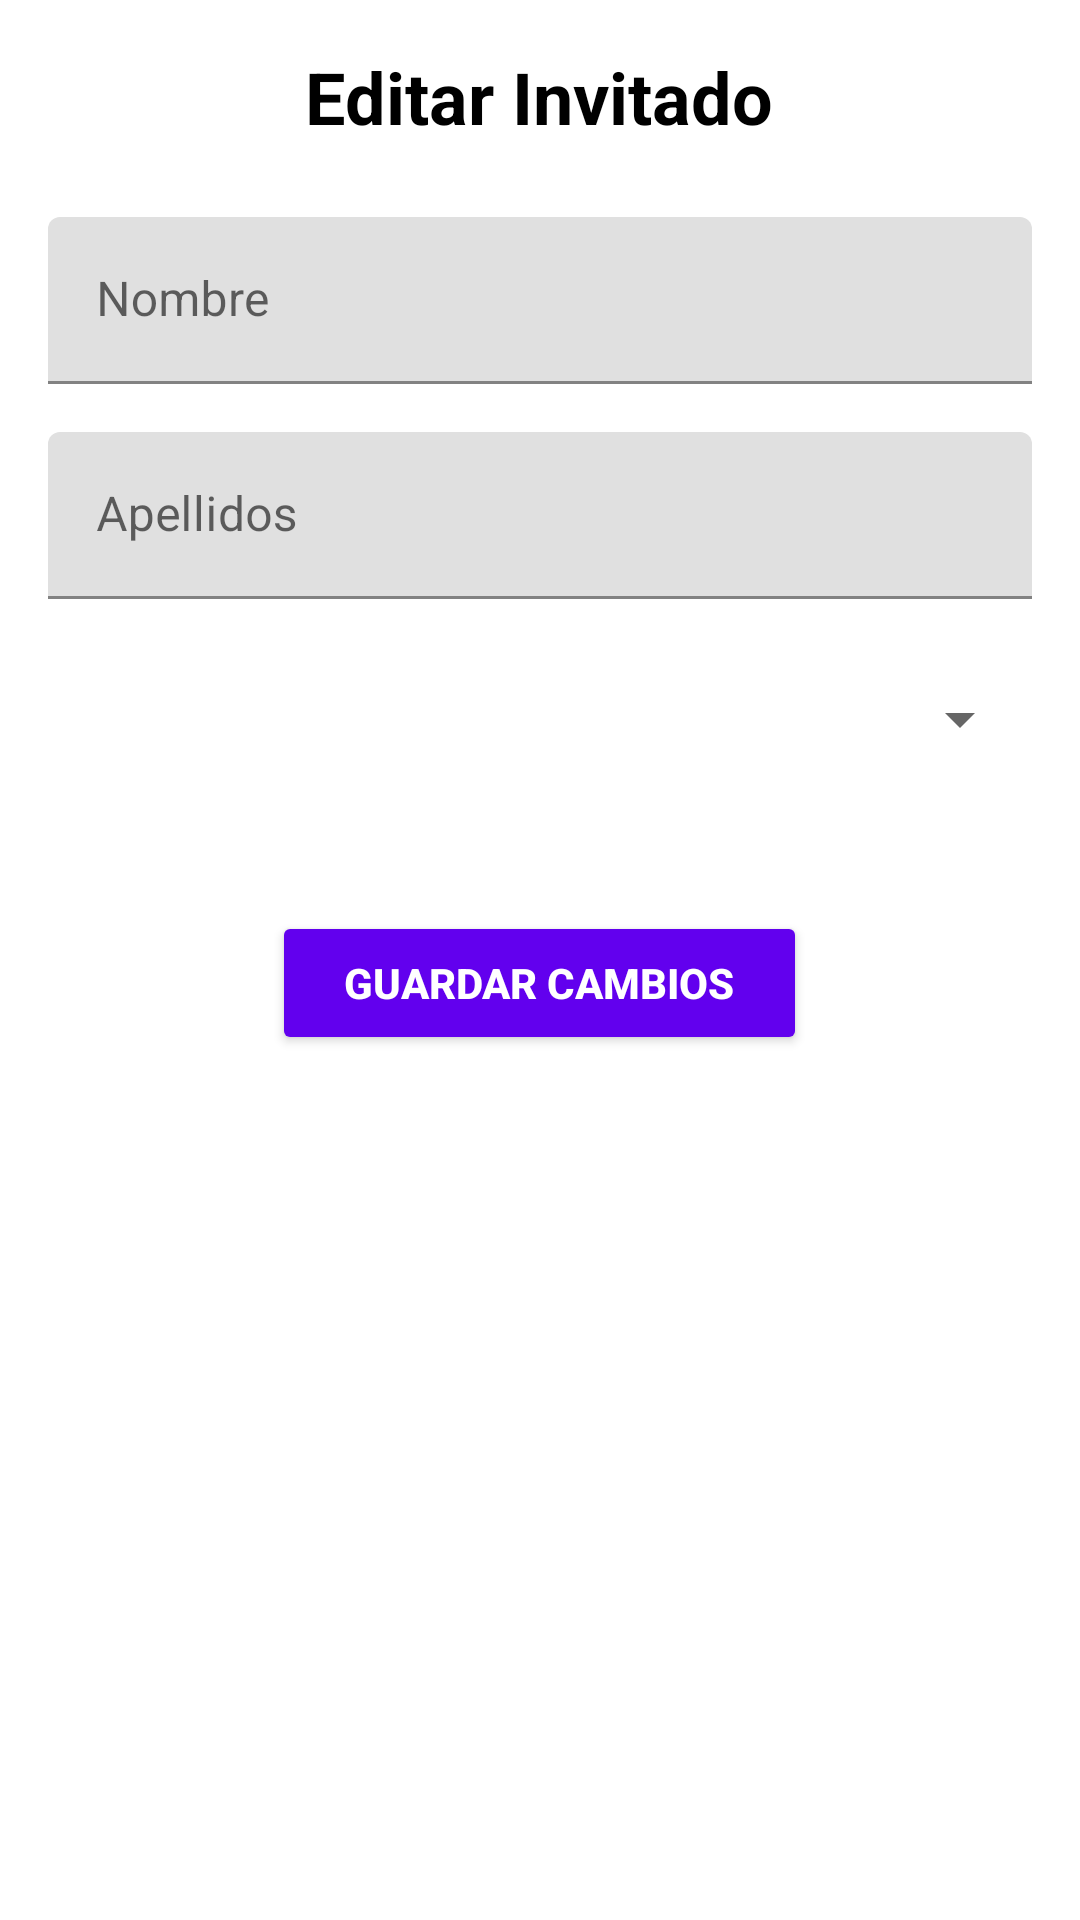

Reconstruct the res/layout file that produces this screen, plus the resources it refers to.
<!-- AndroidManifest.xml: application theme Theme.AndroidQR -->
<!-- res/layout/fragment_edit_guest.xml -->
<?xml version="1.0" encoding="utf-8"?>
<ScrollView xmlns:android="http://schemas.android.com/apk/res/android"
    xmlns:app="http://schemas.android.com/apk/res-auto"
    xmlns:tools="http://schemas.android.com/tools"
    android:layout_width="match_parent"
    android:layout_height="match_parent"
    tools:context=".ui.editguest.EditGuestFragment"
    android:padding="16dp">

    <LinearLayout
        android:layout_width="match_parent"
        android:layout_height="wrap_content"
        android:orientation="vertical"
        android:gravity="center_horizontal">

        <TextView
            android:layout_width="wrap_content"
            android:layout_height="wrap_content"
            android:text="Editar Invitado"
            android:textSize="24sp"
            android:textStyle="bold"
            android:textColor="@android:color/black"
            android:layout_marginBottom="24dp"/>

        <com.google.android.material.textfield.TextInputLayout
            android:layout_width="match_parent"
            android:layout_height="wrap_content"
            android:layout_marginBottom="16dp"
            android:hint="Nombre">

            <com.google.android.material.textfield.TextInputEditText
                android:id="@+id/editGuestName"
                android:layout_width="match_parent"
                android:layout_height="wrap_content"
                android:inputType="textPersonName"
                android:maxLines="1"/>
        </com.google.android.material.textfield.TextInputLayout>

        <com.google.android.material.textfield.TextInputLayout
            android:layout_width="match_parent"
            android:layout_height="wrap_content"
            android:layout_marginBottom="16dp"
            android:hint="Apellidos">

            <com.google.android.material.textfield.TextInputEditText
                android:id="@+id/editGuestApellidos"
                android:layout_width="match_parent"
                android:layout_height="wrap_content"
                android:inputType="textPersonName"
                android:maxLines="1"/>
        </com.google.android.material.textfield.TextInputLayout>

        <com.google.android.material.textfield.TextInputLayout
            android:layout_width="match_parent"
            android:layout_height="wrap_content"
            android:layout_marginBottom="16dp"
            android:hint="Tipo de Invitación">

            <Spinner
                android:id="@+id/editGuestInvitationTypeSpinner"
                android:layout_width="match_parent"
                android:layout_height="wrap_content"
                android:minHeight="48dp"/>
        </com.google.android.material.textfield.TextInputLayout>

        <com.google.android.material.textfield.TextInputLayout
            android:id="@+id/editGuestFechaValidezLayout"
            android:layout_width="match_parent"
            android:layout_height="wrap_content"
            android:layout_marginBottom="16dp"
            android:hint="Fecha de Validez (Opcional)"
            android:visibility="gone"> 

            <com.google.android.material.textfield.TextInputEditText
                android:id="@+id/editGuestFechaValidez"
                android:layout_width="match_parent"
                android:layout_height="wrap_content"
                android:inputType="date"
                android:focusable="false"
                android:clickable="true"/>
        </com.google.android.material.textfield.TextInputLayout>

        <Button
            android:id="@+id/saveGuestButton"
            android:layout_width="wrap_content"
            android:layout_height="wrap_content"
            android:text="Guardar Cambios"
            android:layout_marginTop="24dp"
            android:paddingStart="24dp"
            android:paddingEnd="24dp"
            android:paddingTop="12dp"
            android:paddingBottom="12dp"
            android:backgroundTint="@color/design_default_color_primary"
            android:textColor="@android:color/white"
            android:textStyle="bold"
            app:cornerRadius="8dp"/>

    </LinearLayout>
</ScrollView>
<!-- resources referenced by this layout -->
<resources>
  <style name="Theme.AndroidQR" parent="Theme.MaterialComponents.DayNight.DarkActionBar">
          
          <item name="colorPrimary">@color/purple_500</item>
          <item name="colorPrimaryVariant">@color/purple_700</item>
          <item name="colorOnPrimary">@color/white</item>
          
          <item name="colorSecondary">@color/teal_200</item>
          <item name="colorSecondaryVariant">@color/teal_700</item>
          <item name="colorOnSecondary">@color/black</item>
          
          <item name="android:statusBarColor">?attr/colorPrimaryVariant</item>
          
      </style>
  <!-- not gathered from this repository: default colours our renderer supplied (Android Studio template values) -->
  <color name="purple_500">#FF6200EE</color>
  <color name="purple_700">#FF3700B3</color>
  <color name="teal_200">#FF03DAC5</color>
  <color name="teal_700">#FF018786</color>
  <color name="black">#FF000000</color>
  <color name="white">#FFFFFFFF</color>
</resources>
